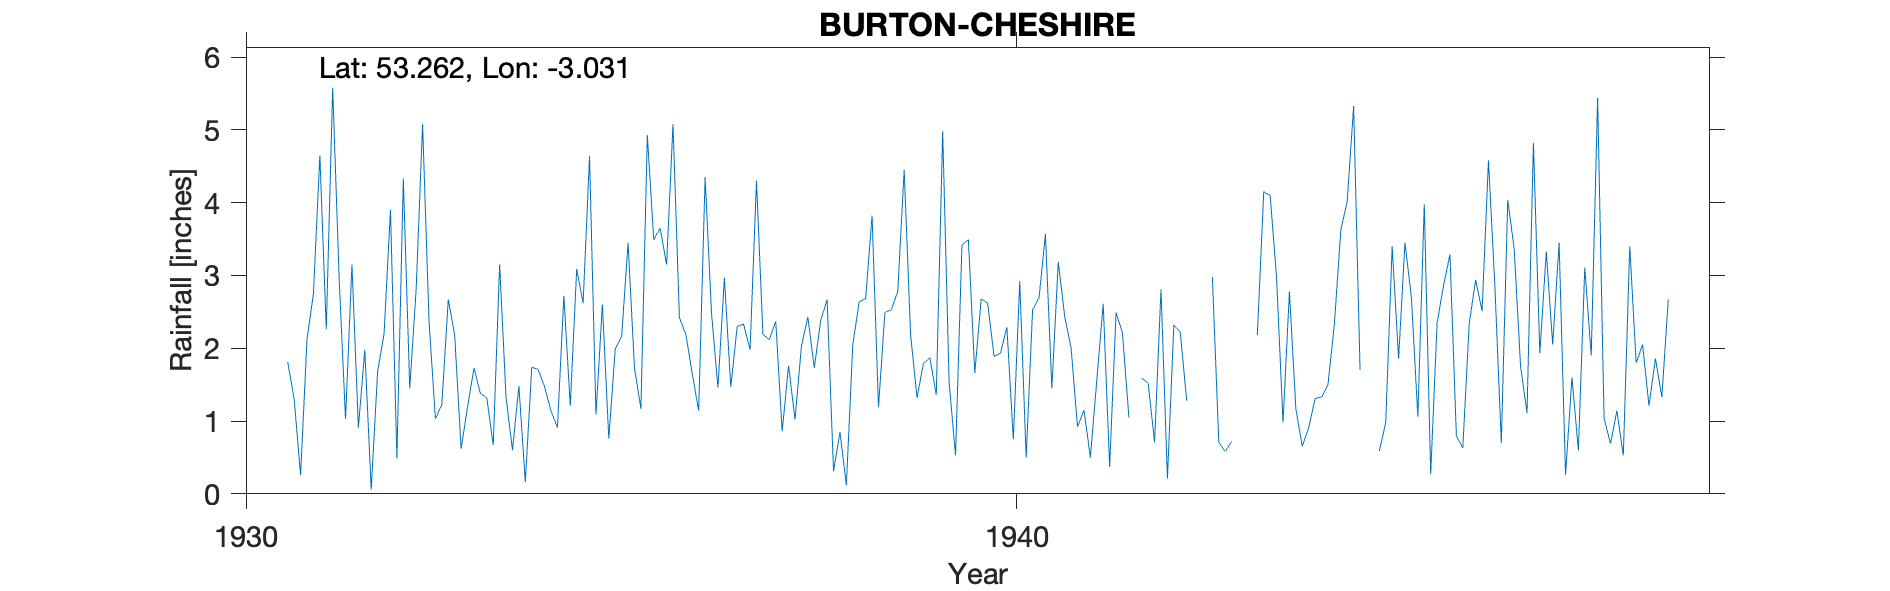

Data behind this chart, as committed beside it:
BURTON-CHESHIRE, , , , , , , , , , , , , , , , , , , , 
Grid ref, SJ313744, Long, -3.031, Lat, 53.26, Elevation, 210, ft., , , , , , , , , , , , 
Station no, 2797/5, , , , , , , , , , , , , , , , , , , 
, 1931, 1932, 1933, 1934, 1935, 1936, 1937, 1938, 1939, 1940, 1941, 1942, 1943, 1944, 1945, 1946, 1947, 1948, 1949, 1950
January, 1.81, 1.98, 1.23, 1.48, 1.09, 5.08, 1.98, 2.67, 4.45, 2.68, 3.19, , 2.98, 2.78, , 2.86, 1.75, 5.44, , 
February, 1.3, 0.06, 2.67, 0.16, 2.6, 2.42, 4.3, 0.31, 2.19, 2.62, 2.44, 1.59, 0.71, 1.17, , 3.29, 1.11, 1.04, , 
March, 0.26, 1.68, 2.18, 1.74, 0.76, 2.19, 2.19, 0.85, 1.32, 1.89, 2, 1.52, 0.58, 0.65, 0.59, 0.8, 4.82, 0.69, , 
April, 2.12, 2.2, 0.62, 1.71, 1.99, 1.65, 2.12, 0.12, 1.79, 1.93, 0.92, 0.71, 0.72, 0.91, 0.98, 0.63, 1.93, 1.14, , 
May, 2.75, 3.9, 1.19, 1.47, 2.16, 1.14, 2.37, 2.05, 1.87, 2.29, 1.15, 2.81, , 1.31, 3.4, 2.34, 3.33, 0.53, , 
June, 4.65, 0.49, 1.73, 1.14, 3.45, 4.35, 0.86, 2.64, 1.36, 0.75, 0.5, 0.21, , 1.33, 1.86, 2.94, 2.05, 3.4, , 
July, 2.26, 4.33, 1.38, 0.91, 1.73, 2.48, 1.76, 2.68, 4.98, 2.92, 1.56, 2.32, , 1.5, 3.45, 2.51, 3.45, 1.8, , 
August, 5.58, 1.45, 1.32, 2.72, 1.17, 1.46, 1.02, 3.82, 1.53, 0.5, 2.61, 2.22, 2.18, 2.33, 2.69, 4.58, 0.26, 2.05, , 
September, 2.97, 2.81, 0.67, 1.21, 4.93, 2.97, 2.03, 1.19, 0.53, 2.53, 0.37, 1.28, 4.15, 3.62, 1.06, 2.85, 1.6, 1.21, , 
October, 1.03, 5.08, 3.15, 3.09, 3.49, 1.47, 2.43, 2.49, 3.42, 2.69, 2.49, , 4.1, 4.02, 3.98, 0.7, 0.6, 1.86, , 
November, 3.15, 2.38, 1.32, 2.62, 3.65, 2.3, 1.73, 2.53, 3.49, 3.57, 2.21, 0.6, 2.97, 5.33, 0.27, 4.04, 3.11, 1.33, , 
December, 0.91, 1.03, 0.6, 4.64, 3.15, 2.33, 2.38, 2.78, 1.66, 1.45, 1.05, , 0.98, 1.7, 2.35, 3.37, 1.9, 2.67, , 
Total, 28.79, 27.39, 18.06, 22.89, 30.17, 29.84, 25.17, 24.13, 28.59, 25.82, 20.49, , , 26.65, , 30.91, 25.91, 23.16, , 
NGR is from the 1950s record and is near…, , , , , , , , , , , , , , , , , , , , 
